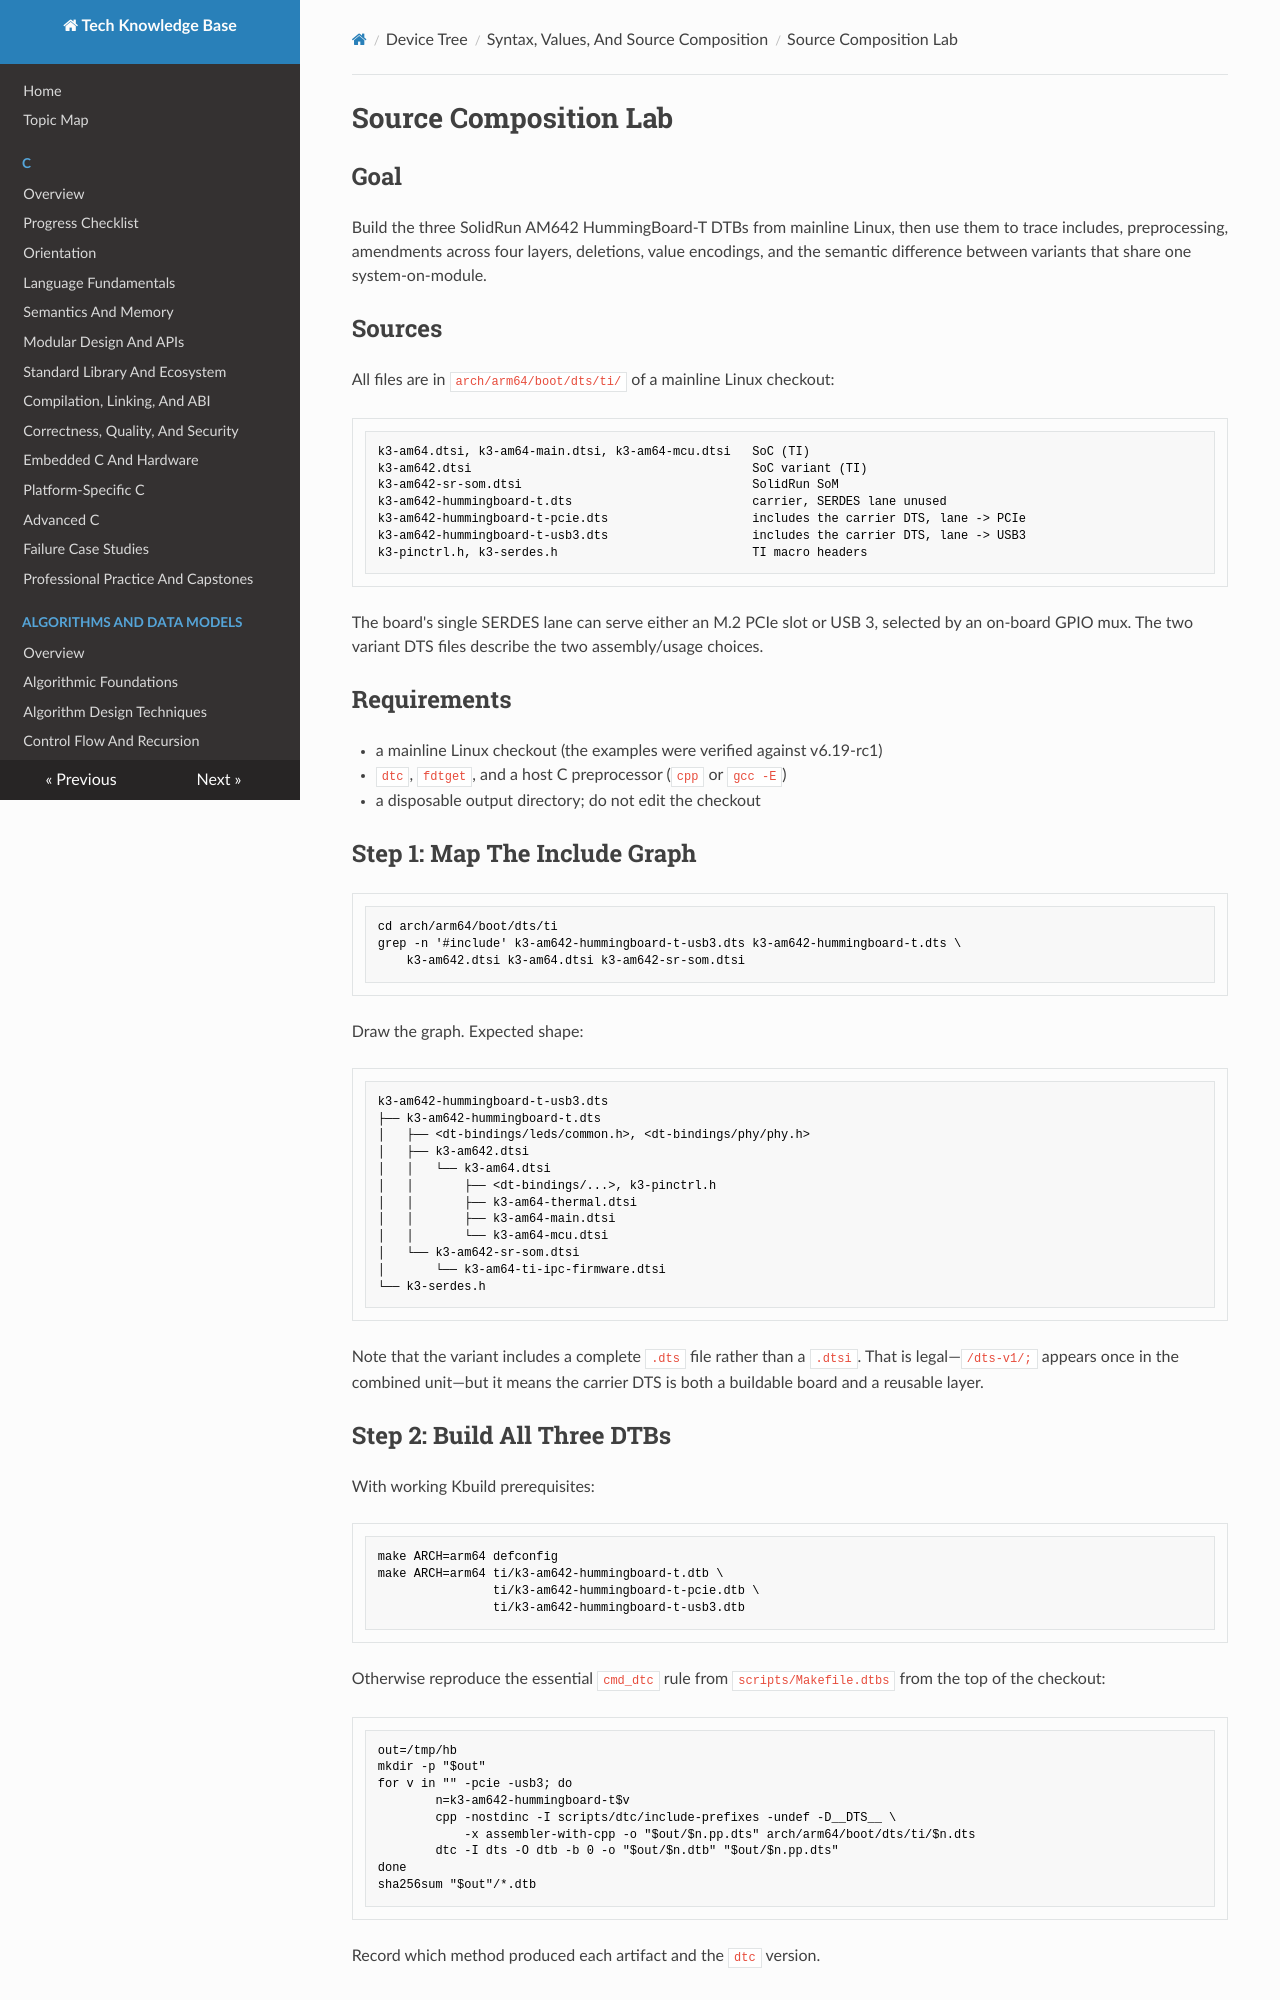

repository: fgabor98/AI-knowledge-base · page: device-tree/syntax-values-and-source-composition/source-composition-lab/index.html · generator: mkdocs

---
status: draft
reviewed: false
domain: device-tree
difficulty: intermediate
last_reviewed: null
---

# Source Composition Lab

## Goal

Build the three SolidRun AM642 HummingBoard-T DTBs from mainline Linux, then use them to trace includes, preprocessing, amendments across four layers, deletions, value encodings, and the semantic difference between variants that share one system-on-module.

## Sources

All files are in `arch/arm64/boot/dts/ti/` of a mainline Linux checkout:

```text
k3-am64.dtsi, k3-am64-main.dtsi, k3-am64-mcu.dtsi   SoC (TI)
k3-am642.dtsi                                       SoC variant (TI)
k3-am642-sr-som.dtsi                                SolidRun SoM
k3-am642-hummingboard-t.dts                         carrier, SERDES lane unused
k3-am642-hummingboard-t-pcie.dts                    includes the carrier DTS, lane -> PCIe
k3-am642-hummingboard-t-usb3.dts                    includes the carrier DTS, lane -> USB3
k3-pinctrl.h, k3-serdes.h                           TI macro headers
```

The board's single SERDES lane can serve either an M.2 PCIe slot or USB 3, selected by an on-board GPIO mux. The two variant DTS files describe the two assembly/usage choices.

## Requirements

- a mainline Linux checkout (the examples were verified against v6.19-rc1)
- `dtc`, `fdtget`, and a host C preprocessor (`cpp` or `gcc -E`)
- a disposable output directory; do not edit the checkout

## Step 1: Map The Include Graph

```sh
cd arch/arm64/boot/dts/ti
grep -n '#include' k3-am642-hummingboard-t-usb3.dts k3-am642-hummingboard-t.dts \
    k3-am642.dtsi k3-am64.dtsi k3-am642-sr-som.dtsi
```

Draw the graph. Expected shape:

```text
k3-am642-hummingboard-t-usb3.dts
├── k3-am642-hummingboard-t.dts
│   ├── <dt-bindings/leds/common.h>, <dt-bindings/phy/phy.h>
│   ├── k3-am642.dtsi
│   │   └── k3-am64.dtsi
│   │       ├── <dt-bindings/...>, k3-pinctrl.h
│   │       ├── k3-am64-thermal.dtsi
│   │       ├── k3-am64-main.dtsi
│   │       └── k3-am64-mcu.dtsi
│   └── k3-am642-sr-som.dtsi
│       └── k3-am64-ti-ipc-firmware.dtsi
└── k3-serdes.h
```

Note that the variant includes a complete `.dts` file rather than a `.dtsi`. That is legal—`/dts-v1/;` appears once in the combined unit—but it means the carrier DTS is both a buildable board and a reusable layer.

## Step 2: Build All Three DTBs

With working Kbuild prerequisites:

```sh
make ARCH=arm64 defconfig
make ARCH=arm64 ti/k3-am642-hummingboard-t.dtb \
                ti/k3-am642-hummingboard-t-pcie.dtb \
                ti/k3-am642-hummingboard-t-usb3.dtb
```

Otherwise reproduce the essential `cmd_dtc` rule from `scripts/Makefile.dtbs` from the top of the checkout:

```sh
out=/tmp/hb
mkdir -p "$out"
for v in "" -pcie -usb3; do
        n=k3-am642-hummingboard-t$v
        cpp -nostdinc -I scripts/dtc/include-prefixes -undef -D__DTS__ \
            -x assembler-with-cpp -o "$out/$n.pp.dts" arch/arm64/boot/dts/ti/$n.dts
        dtc -I dts -O dtb -b 0 -o "$out/$n.dtb" "$out/$n.pp.dts"
done
sha256sum "$out"/*.dtb
```

Record which method produced each artifact and the `dtc` version.
